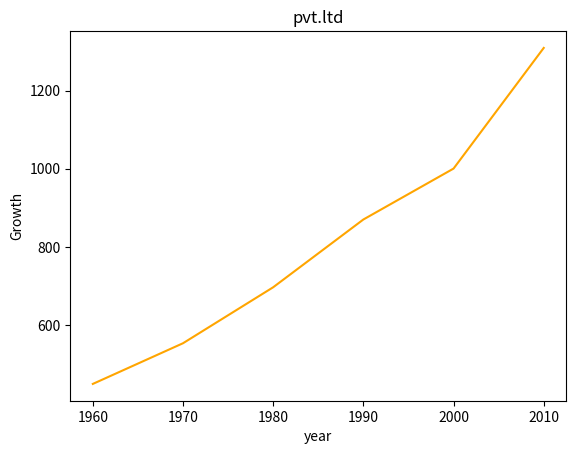

Write the Python code that produced this figure.
import matplotlib.pyplot as plt 
 

x = [1960, 1970, 1980, 1990, 2000, 2010]
y = [449.48, 553.57, 696.783, 870.133, 1000.4, 1309.1]

plt.plot(x,y,color='orange')
plt.xlabel('year')
plt.ylabel('Growth')
plt.title('pvt.ltd')
plt.show()